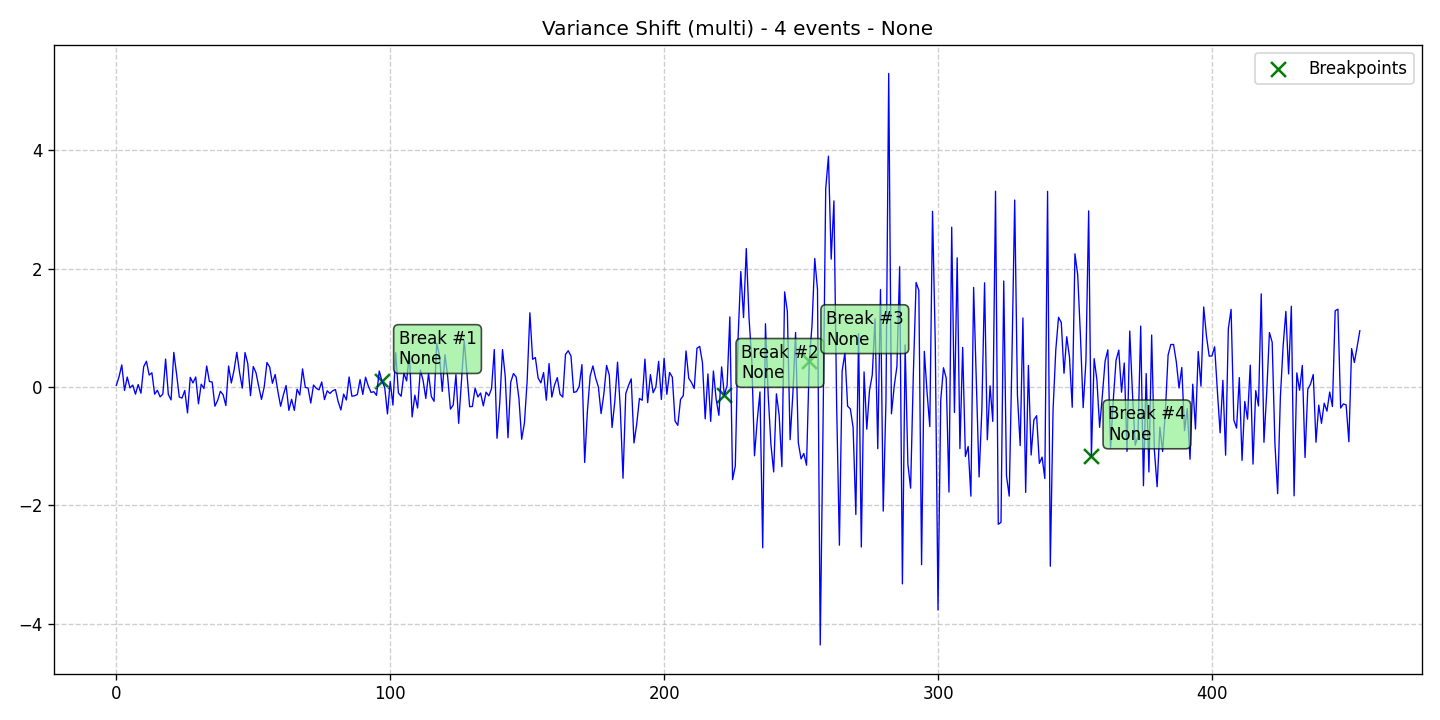

Source data for this figure (header and first rows):
data, stationary, det_lin_up, det_lin_down, det_quad, det_cubic, det_exp, det_damped, stoc_trend, volatility, single_seas, multiple_seas, point_anom_single, point_anom_multi, collect_anom, context_anom, mean_shift, var_shift, trend_shift, date, is_break, is_anomaly, is_multi, location_beginning
0.02561, 0, 0, 0, 0, 0, 0, 0, 0, 0, 0, 0, 0, 0, 0, 0, 0, 1, 0, 2020-01-01, 0, 0, 1, 0
0.1721, 0, 0, 0, 0, 0, 0, 0, 0, 0, 0, 0, 0, 0, 0, 0, 0, 1, 0, 2020-01-02, 0, 0, 1, 0
0.3725, 0, 0, 0, 0, 0, 0, 0, 0, 0, 0, 0, 0, 0, 0, 0, 0, 1, 0, 2020-01-03, 0, 0, 1, 0
-0.05999, 0, 0, 0, 0, 0, 0, 0, 0, 0, 0, 0, 0, 0, 0, 0, 0, 1, 0, 2020-01-04, 0, 0, 1, 0
0.1674, 0, 0, 0, 0, 0, 0, 0, 0, 0, 0, 0, 0, 0, 0, 0, 0, 1, 0, 2020-01-05, 0, 0, 1, 0
-0.01676, 0, 0, 0, 0, 0, 0, 0, 0, 0, 0, 0, 0, 0, 0, 0, 0, 1, 0, 2020-01-06, 0, 0, 1, 0
0.03207, 0, 0, 0, 0, 0, 0, 0, 0, 0, 0, 0, 0, 0, 0, 0, 0, 1, 0, 2020-01-07, 0, 0, 1, 0
-0.1219, 0, 0, 0, 0, 0, 0, 0, 0, 0, 0, 0, 0, 0, 0, 0, 0, 1, 0, 2020-01-08, 0, 0, 1, 0
0.04106, 0, 0, 0, 0, 0, 0, 0, 0, 0, 0, 0, 0, 0, 0, 0, 0, 1, 0, 2020-01-09, 0, 0, 1, 0
-0.1055, 0, 0, 0, 0, 0, 0, 0, 0, 0, 0, 0, 0, 0, 0, 0, 0, 1, 0, 2020-01-10, 0, 0, 1, 0
0.3409, 0, 0, 0, 0, 0, 0, 0, 0, 0, 0, 0, 0, 0, 0, 0, 0, 1, 0, 2020-01-11, 0, 0, 1, 0
0.434, 0, 0, 0, 0, 0, 0, 0, 0, 0, 0, 0, 0, 0, 0, 0, 0, 1, 0, 2020-01-12, 0, 0, 1, 0
0.2008, 0, 0, 0, 0, 0, 0, 0, 0, 0, 0, 0, 0, 0, 0, 0, 0, 1, 0, 2020-01-13, 0, 0, 1, 0
0.2391, 0, 0, 0, 0, 0, 0, 0, 0, 0, 0, 0, 0, 0, 0, 0, 0, 1, 0, 2020-01-14, 0, 0, 1, 0
-0.122, 0, 0, 0, 0, 0, 0, 0, 0, 0, 0, 0, 0, 0, 0, 0, 0, 1, 0, 2020-01-15, 0, 0, 1, 0
-0.05641, 0, 0, 0, 0, 0, 0, 0, 0, 0, 0, 0, 0, 0, 0, 0, 0, 1, 0, 2020-01-16, 0, 0, 1, 0
-0.1676, 0, 0, 0, 0, 0, 0, 0, 0, 0, 0, 0, 0, 0, 0, 0, 0, 1, 0, 2020-01-17, 0, 0, 1, 0
-0.12, 0, 0, 0, 0, 0, 0, 0, 0, 0, 0, 0, 0, 0, 0, 0, 0, 1, 0, 2020-01-18, 0, 0, 1, 0
0.4712, 0, 0, 0, 0, 0, 0, 0, 0, 0, 0, 0, 0, 0, 0, 0, 0, 1, 0, 2020-01-19, 0, 0, 1, 0
-0.1271, 0, 0, 0, 0, 0, 0, 0, 0, 0, 0, 0, 0, 0, 0, 0, 0, 1, 0, 2020-01-20, 0, 0, 1, 0
-0.219, 0, 0, 0, 0, 0, 0, 0, 0, 0, 0, 0, 0, 0, 0, 0, 0, 1, 0, 2020-01-21, 0, 0, 1, 0
0.5833, 0, 0, 0, 0, 0, 0, 0, 0, 0, 0, 0, 0, 0, 0, 0, 0, 1, 0, 2020-01-22, 0, 0, 1, 0
0.2193, 0, 0, 0, 0, 0, 0, 0, 0, 0, 0, 0, 0, 0, 0, 0, 0, 1, 0, 2020-01-23, 0, 0, 1, 0
-0.1707, 0, 0, 0, 0, 0, 0, 0, 0, 0, 0, 0, 0, 0, 0, 0, 0, 1, 0, 2020-01-24, 0, 0, 1, 0
-0.1877, 0, 0, 0, 0, 0, 0, 0, 0, 0, 0, 0, 0, 0, 0, 0, 0, 1, 0, 2020-01-25, 0, 0, 1, 0
-0.05975, 0, 0, 0, 0, 0, 0, 0, 0, 0, 0, 0, 0, 0, 0, 0, 0, 1, 0, 2020-01-26, 0, 0, 1, 0
-0.4388, 0, 0, 0, 0, 0, 0, 0, 0, 0, 0, 0, 0, 0, 0, 0, 0, 1, 0, 2020-01-27, 0, 0, 1, 0
0.1622, 0, 0, 0, 0, 0, 0, 0, 0, 0, 0, 0, 0, 0, 0, 0, 0, 1, 0, 2020-01-28, 0, 0, 1, 0
0.06698, 0, 0, 0, 0, 0, 0, 0, 0, 0, 0, 0, 0, 0, 0, 0, 0, 1, 0, 2020-01-29, 0, 0, 1, 0
0.169, 0, 0, 0, 0, 0, 0, 0, 0, 0, 0, 0, 0, 0, 0, 0, 0, 1, 0, 2020-01-30, 0, 0, 1, 0
-0.2854, 0, 0, 0, 0, 0, 0, 0, 0, 0, 0, 0, 0, 0, 0, 0, 0, 1, 0, 2020-01-31, 0, 0, 1, 0
0.04635, 0, 0, 0, 0, 0, 0, 0, 0, 0, 0, 0, 0, 0, 0, 0, 0, 1, 0, 2020-02-01, 0, 0, 1, 0
-0.02705, 0, 0, 0, 0, 0, 0, 0, 0, 0, 0, 0, 0, 0, 0, 0, 0, 1, 0, 2020-02-02, 0, 0, 1, 0
0.3535, 0, 0, 0, 0, 0, 0, 0, 0, 0, 0, 0, 0, 0, 0, 0, 0, 1, 0, 2020-02-03, 0, 0, 1, 0
0.09193, 0, 0, 0, 0, 0, 0, 0, 0, 0, 0, 0, 0, 0, 0, 0, 0, 1, 0, 2020-02-04, 0, 0, 1, 0
0.08354, 0, 0, 0, 0, 0, 0, 0, 0, 0, 0, 0, 0, 0, 0, 0, 0, 1, 0, 2020-02-05, 0, 0, 1, 0
-0.3252, 0, 0, 0, 0, 0, 0, 0, 0, 0, 0, 0, 0, 0, 0, 0, 0, 1, 0, 2020-02-06, 0, 0, 1, 0
-0.2277, 0, 0, 0, 0, 0, 0, 0, 0, 0, 0, 0, 0, 0, 0, 0, 0, 1, 0, 2020-02-07, 0, 0, 1, 0
-0.07353, 0, 0, 0, 0, 0, 0, 0, 0, 0, 0, 0, 0, 0, 0, 0, 0, 1, 0, 2020-02-08, 0, 0, 1, 0
-0.1318, 0, 0, 0, 0, 0, 0, 0, 0, 0, 0, 0, 0, 0, 0, 0, 0, 1, 0, 2020-02-09, 0, 0, 1, 0
-0.3144, 0, 0, 0, 0, 0, 0, 0, 0, 0, 0, 0, 0, 0, 0, 0, 0, 1, 0, 2020-02-10, 0, 0, 1, 0
0.3536, 0, 0, 0, 0, 0, 0, 0, 0, 0, 0, 0, 0, 0, 0, 0, 0, 1, 0, 2020-02-11, 0, 0, 1, 0
0.06647, 0, 0, 0, 0, 0, 0, 0, 0, 0, 0, 0, 0, 0, 0, 0, 0, 1, 0, 2020-02-12, 0, 0, 1, 0
0.2871, 0, 0, 0, 0, 0, 0, 0, 0, 0, 0, 0, 0, 0, 0, 0, 0, 1, 0, 2020-02-13, 0, 0, 1, 0
0.585, 0, 0, 0, 0, 0, 0, 0, 0, 0, 0, 0, 0, 0, 0, 0, 0, 1, 0, 2020-02-14, 0, 0, 1, 0
0.2442, 0, 0, 0, 0, 0, 0, 0, 0, 0, 0, 0, 0, 0, 0, 0, 0, 1, 0, 2020-02-15, 0, 0, 1, 0
-0.02064, 0, 0, 0, 0, 0, 0, 0, 0, 0, 0, 0, 0, 0, 0, 0, 0, 1, 0, 2020-02-16, 0, 0, 1, 0
0.5815, 0, 0, 0, 0, 0, 0, 0, 0, 0, 0, 0, 0, 0, 0, 0, 0, 1, 0, 2020-02-17, 0, 0, 1, 0
0.3953, 0, 0, 0, 0, 0, 0, 0, 0, 0, 0, 0, 0, 0, 0, 0, 0, 1, 0, 2020-02-18, 0, 0, 1, 0
-0.147, 0, 0, 0, 0, 0, 0, 0, 0, 0, 0, 0, 0, 0, 0, 0, 0, 1, 0, 2020-02-19, 0, 0, 1, 0
0.3451, 0, 0, 0, 0, 0, 0, 0, 0, 0, 0, 0, 0, 0, 0, 0, 0, 1, 0, 2020-02-20, 0, 0, 1, 0
0.2415, 0, 0, 0, 0, 0, 0, 0, 0, 0, 0, 0, 0, 0, 0, 0, 0, 1, 0, 2020-02-21, 0, 0, 1, 0
0.007964, 0, 0, 0, 0, 0, 0, 0, 0, 0, 0, 0, 0, 0, 0, 0, 0, 1, 0, 2020-02-22, 0, 0, 1, 0
-0.2102, 0, 0, 0, 0, 0, 0, 0, 0, 0, 0, 0, 0, 0, 0, 0, 0, 1, 0, 2020-02-23, 0, 0, 1, 0
-0.002074, 0, 0, 0, 0, 0, 0, 0, 0, 0, 0, 0, 0, 0, 0, 0, 0, 1, 0, 2020-02-24, 0, 0, 1, 0
0.4123, 0, 0, 0, 0, 0, 0, 0, 0, 0, 0, 0, 0, 0, 0, 0, 0, 1, 0, 2020-02-25, 0, 0, 1, 0
0.3354, 0, 0, 0, 0, 0, 0, 0, 0, 0, 0, 0, 0, 0, 0, 0, 0, 1, 0, 2020-02-26, 0, 0, 1, 0
0.0618, 0, 0, 0, 0, 0, 0, 0, 0, 0, 0, 0, 0, 0, 0, 0, 0, 1, 0, 2020-02-27, 0, 0, 1, 0
0.2113, 0, 0, 0, 0, 0, 0, 0, 0, 0, 0, 0, 0, 0, 0, 0, 0, 1, 0, 2020-02-28, 0, 0, 1, 0
-0.07706, 0, 0, 0, 0, 0, 0, 0, 0, 0, 0, 0, 0, 0, 0, 0, 0, 1, 0, 2020-02-29, 0, 0, 1, 0
... 395 more rows
